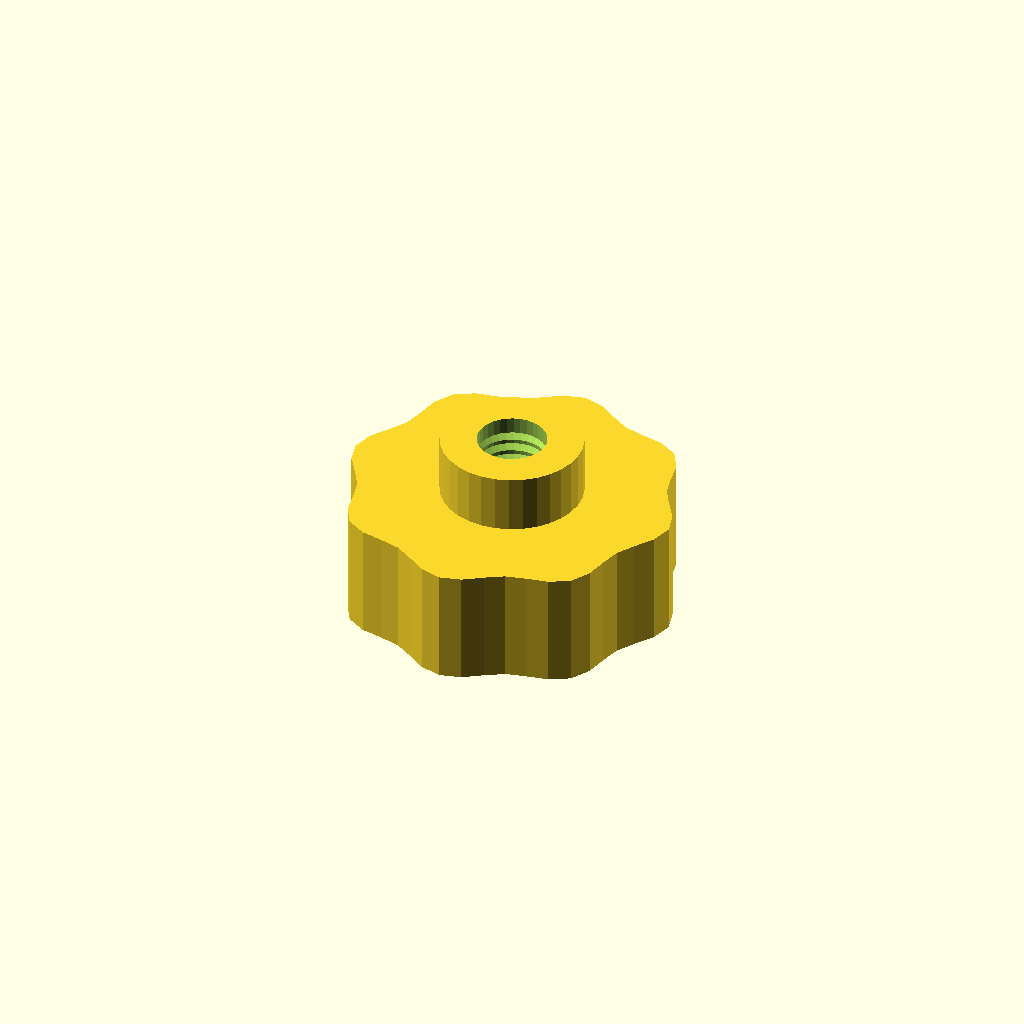
Cell 1: the model at its default parameters.
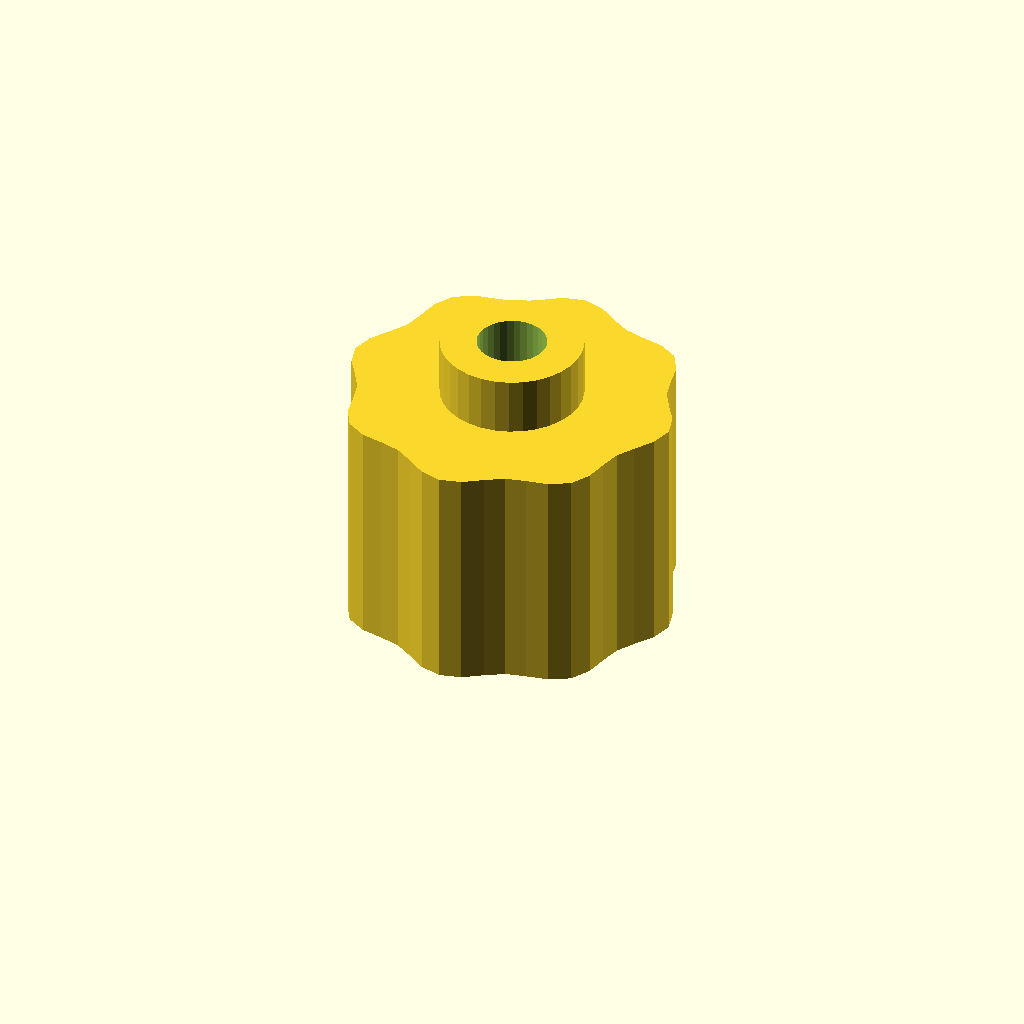
Cell 2: the same model with grip_h = 32.
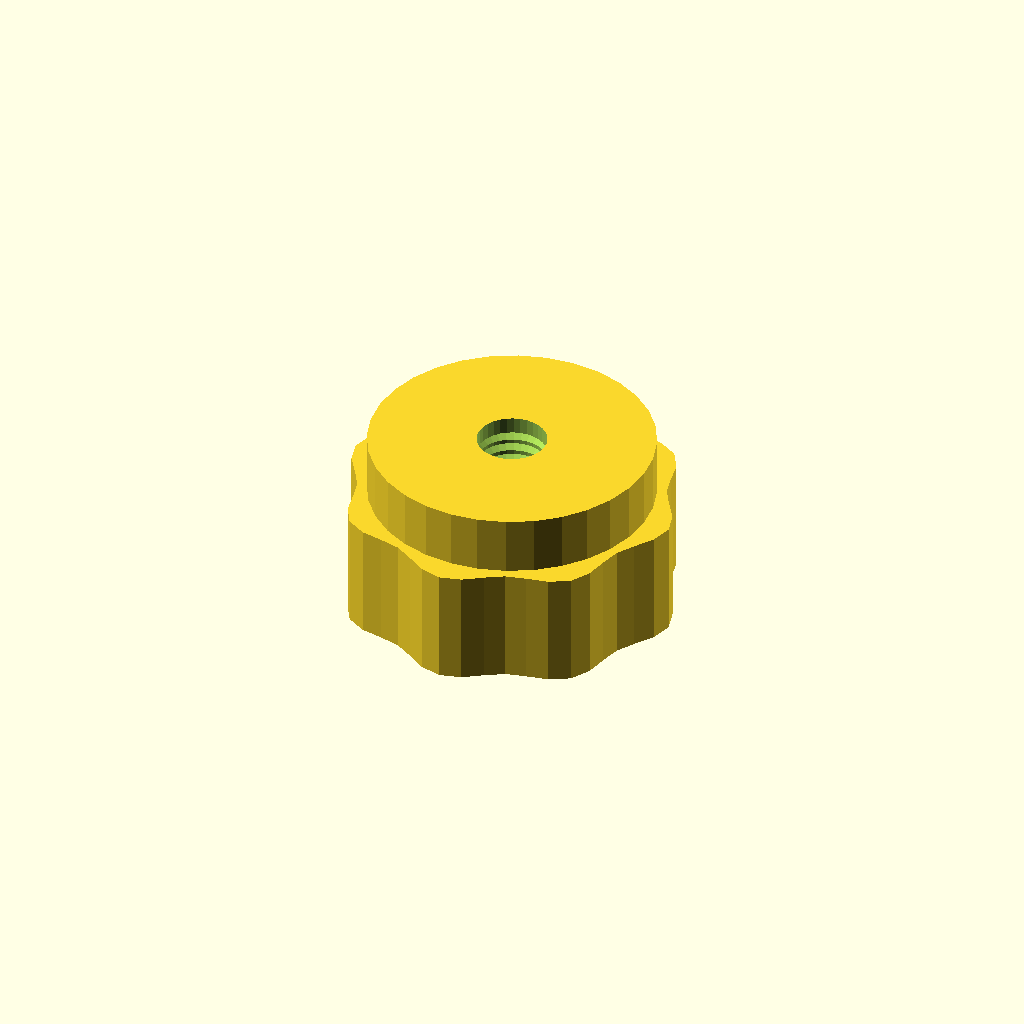
Cell 3: boss_d = 39.04 (everything else at default).
All cells are drawn from one camera (rotation 55°, 0°, 25°, orthographic, colour scheme Cornfield), so only the parameter changes between them.
Source of the model, optional_data/data/gen3/thumbscrews/part_0021.scad:
$fn = 32;

// ----------------------------------------------------------------------
// Thumb nut: 8 lobe grip, 24 mm tall, M9.53 thread
// ----------------------------------------------------------------------

// --- parameters (mm) ---
base_r = 22;              // grip base radius
lobe_amp = 1.2;           // lobe height above the base radius
lobes = 8;                // number of grip lobes
grip_h = 16;              // grip height
boss_d = 19.52;           // threaded boss diameter
boss_h = 8;               // boss height
bore_d = 9.53;            // thread core diameter
pitch = 1.75;             // thread pitch
thread_d = 1.05;          // thread depth

grip = [[23.2, 0], [22.407, 2.95], [20.671, 5.539], [19.217, 7.96], [18.533, 10.7], [17.93, 13.758], [16.405, 16.405], [13.758, 17.93], [10.7, 18.533], [7.96, 19.217], [5.539, 20.671], [2.95, 22.407], [0, 23.2], [-2.95, 22.407], [-5.539, 20.671], [-7.96, 19.217], [-10.7, 18.533], [-13.758, 17.93], [-16.405, 16.405], [-17.93, 13.758], [-18.533, 10.7], [-19.217, 7.96], [-20.671, 5.539], [-22.407, 2.95], [-23.2, 0], [-22.407, -2.95], [-20.671, -5.539], [-19.217, -7.96], [-18.533, -10.7], [-17.93, -13.758], [-16.405, -16.405], [-13.758, -17.93], [-10.7, -18.533], [-7.96, -19.217], [-5.539, -20.671], [-2.95, -22.407], [0, -23.2], [2.95, -22.407], [5.539, -20.671], [7.96, -19.217], [10.7, -18.533], [13.758, -17.93], [16.405, -16.405], [17.93, -13.758], [18.533, -10.7], [19.217, -7.96], [20.671, -5.539], [22.407, -2.95]];

difference() {
  union() {
    /* grip outline extruded straight up */
    linear_extrude(height = grip_h) polygon(grip);
    /* boss sunk half a millimetre into the grip */
    translate([0, 0, grip_h - 0.5]) cylinder(h = boss_h + 0.5, d = boss_d);
  }
  /* threaded bore through grip and boss */
  translate([0, 0, -2.5]) cylinder(h = grip_h + boss_h + 5, d = bore_d);
  translate([0, 0, 2.0]) rotate_extrude() polygon([[3.763, 0], [3.763, 20], [4.263, 20], [5.812, 19.125], [4.263, 18.25], [5.812, 17.375], [4.263, 16.5], [5.812, 15.625], [4.263, 14.75], [5.812, 13.875], [4.263, 13], [5.812, 12.125], [4.263, 11.25], [5.812, 10.375], [4.263, 9.5], [5.812, 8.625], [4.263, 7.75], [5.812, 6.875], [4.263, 6], [5.812, 5.125], [4.263, 4.25], [5.812, 3.375], [4.263, 2.5], [5.812, 1.625], [4.263, 0], [3.763, 0]]);
}
Parameter table extracted from the source (name, type, default, range or options):
base_r: number, default 22
lobe_amp: number, default 1.2
lobes: number, default 8
grip_h: number, default 16
boss_d: number, default 19.52
boss_h: number, default 8
bore_d: number, default 9.53
pitch: number, default 1.75
thread_d: number, default 1.05
